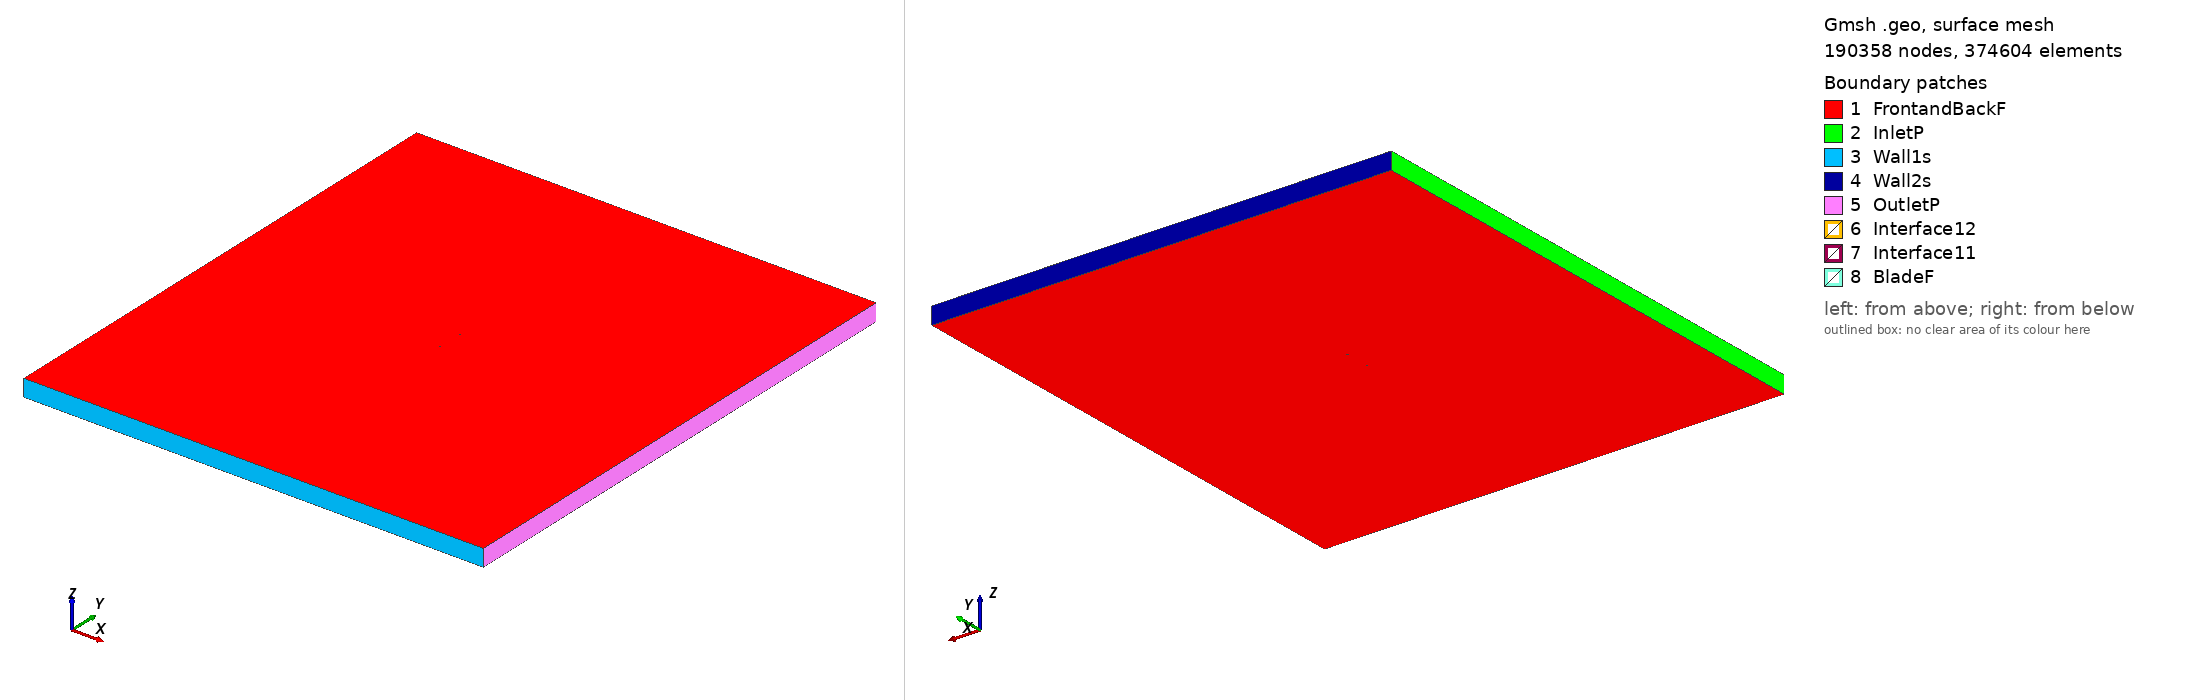

Gmsh geometry script, surface-meshed: 190358 nodes, 374604 surface elements. Boundary patches (legend numbers): 1 FrontandBackF, 2 InletP, 3 Wall1s, 4 Wall2s, 5 OutletP, 6 Interface12, 7 Interface11, 8 BladeF. Left view from above one corner, right view from below the opposite corner. Legend entries are the model's physical surfaces. The drawing asked Gmsh for element sizes between 1% and 20% of the model's largest extent; the script's own settings can give other sizes.

=== goe517_tsr_2.4628_aoa_-3.3555.geo (drawn) ===
SetFactory("OpenCASCADE");

Point(1) = {0.074871, 0.743139, 0, 1.0};
Point(2) = {0.059724, 0.745218, 0, 1.0};
Point(3) = {0.044598, 0.746923, 0, 1.0};
Point(4) = {0.029481, 0.748479, 0, 1.0};
Point(5) = {0.014395, 0.749510, 0, 1.0};
Point(6) = {-0.000656, 0.749942, 0, 1.0};
Point(7) = {-0.015685, 0.750000, 0, 1.0};
Point(8) = {-0.030658, 0.749085, 0, 1.0};
Point(9) = {-0.045577, 0.747271, 0, 1.0};
Point(10) = {-0.060382, 0.743510, 0, 1.0};
Point(11) = {-0.067712, 0.740394, 0, 1.0};
Point(12) = {-0.071345, 0.738276, 0, 1.0};
Point(13) = {-0.074871, 0.734359, 0, 1.0};
Point(14) = {-0.071068, 0.733559, 0, 1.0};
Point(15) = {-0.067322, 0.733732, 0, 1.0};
Point(16) = {-0.059873, 0.734825, 0, 1.0};
Point(17) = {-0.044976, 0.737013, 0, 1.0};
Point(18) = {-0.030043, 0.738603, 0, 1.0};
Point(19) = {-0.015080, 0.739668, 0, 1.0};
Point(20) = {-0.000099, 0.740433, 0, 1.0};
Point(21) = {0.014895, 0.740974, 0, 1.0};
Point(22) = {0.029902, 0.741291, 0, 1.0};
Point(23) = {0.044897, 0.741832, 0, 1.0};
Point(24) = {0.059891, 0.742373, 0, 1.0};
Point(25) = {-0.074871, -0.743139, 0, 1.0};
Point(26) = {-0.059724, -0.745218, 0, 1.0};
Point(27) = {-0.044598, -0.746923, 0, 1.0};
Point(28) = {-0.029481, -0.748479, 0, 1.0};
Point(29) = {-0.014395, -0.749510, 0, 1.0};
Point(30) = {0.000656, -0.749942, 0, 1.0};
Point(31) = {0.015685, -0.750000, 0, 1.0};
Point(32) = {0.030658, -0.749085, 0, 1.0};
Point(33) = {0.045577, -0.747271, 0, 1.0};
Point(34) = {0.060382, -0.743510, 0, 1.0};
Point(35) = {0.067712, -0.740394, 0, 1.0};
Point(36) = {0.071345, -0.738276, 0, 1.0};
Point(37) = {0.074871, -0.734359, 0, 1.0};
Point(38) = {0.071068, -0.733559, 0, 1.0};
Point(39) = {0.067322, -0.733732, 0, 1.0};
Point(40) = {0.059873, -0.734825, 0, 1.0};
Point(41) = {0.044976, -0.737013, 0, 1.0};
Point(42) = {0.030043, -0.738603, 0, 1.0};
Point(43) = {0.015080, -0.739668, 0, 1.0};
Point(44) = {0.000099, -0.740433, 0, 1.0};
Point(45) = {-0.014895, -0.740974, 0, 1.0};
Point(46) = {-0.029902, -0.741291, 0, 1.0};
Point(47) = {-0.044897, -0.741832, 0, 1.0};
Point(48) = {-0.059891, -0.742373, 0, 1.0};

// Lines: first blade (splines 1-4)
Spline(1) = {1:8};
Spline(2) = {8:17};
Spline(3) = {17:24};
Spline(4) = {24,1};

// Lines: second blade (splines 5-8)
Spline(5) = {25:32};
Spline(6) = {32:41};
Spline(7) = {41:48};
Spline(8) = {48,25};

// Outer domain (points 20001-4 and lines)
Point(49) = {-13.50000000, -15.00000000, 0, 1.0};
Point(50) = {-13.50000000, 15.00000000, 0, 1.0};
Point(51) = {13.50000000, 15.00000000, 0, 1.0};
Point(52) = {13.50000000, -15.00000000, 0, 1.0};
Line(11) = {49, 50};
Line(12) = {50, 51};
Line(13) = {51, 52};
Line(14) = {49, 52};

// Interface (between moving and stationary domain) (circles)
Circle(9) = {0, 0, 0, 0.80000000, 0, 2*Pi};
Circle(10) = {0, 0, 0, 0.80000000, 0, 2*Pi};

// Loops collect Lines/Splines/etc (blade1, blade2, domain, first circle)
Line Loop(1) = {1:4};
Line Loop(2) = {5:8};
Line Loop(3) = {11,12,13,-14};
Line Loop(4) = {9};

// BooleanDifference cuts out the circle/interface from the domain
Plane Surface(1) = {3};
Plane Surface(2) = {4};
BooleanDifference{ Surface{1}; Delete;}{ Surface{2}; Delete;}

// This one cuts out the blades from the inner circle/interface
Line Loop(6) = {10};
Plane Surface(5) = {6};
Plane Surface(6) = {1};
Plane Surface(7) = {2};
BooleanDifference{ Surface{5}; Delete;}{ Surface{6,7}; Delete;}

// extrude to 3rd dimension
Extrude {0, 0, 1} {Surface{1}; Surface{5}; Layers{1}; Recombine;}

// Physical Surfaces are the named boundaries (patches)
Physical Surface("Interface11") = {12};
Physical Surface("Interface12") = {10};

// sides of domain
Physical Surface("InletP") = {6};
Physical Surface("OutletP") = {9};

// top and bottom of domain
Physical Surface("Wall1s") = {7};
Physical Surface("Wall2s") = {8};

// Check FrontandBackF by ensuring there is nothing in the 3rd dimension
Physical Surface("FrontandBackF") = {1,11,5,21};
Physical Surface("BladeF") = {13:20};
Physical Volume("Turbine") = {2};
Physical Volume("Farfield") = {1};

// settings for airfoil boundary layer
Field[1] = BoundaryLayer;
Field[1].EdgesList = {1:8};
Field[1].hwall_n = 1e-3;
Field[1].thickness = 1.5e-2;
Field[1].ratio = 1.05;
Field[1].Quads = 1;
BoundaryLayer Field = 1;

// control points for mesh (blade and interface)
// floor((arc length / 1.5mm)/ 6) -> Transfinite Line
Transfinite Line {1,2,3,5,6,7} = 32 Using Progression 1;
Transfinite Line {4,8} = 1 Using Progression 1;
Transfinite Line {9, 15} = 800 Using Progression 1;

// For more information on gmsh syntax, visit http://gmsh.info/doc/texinfo/gmsh.html
